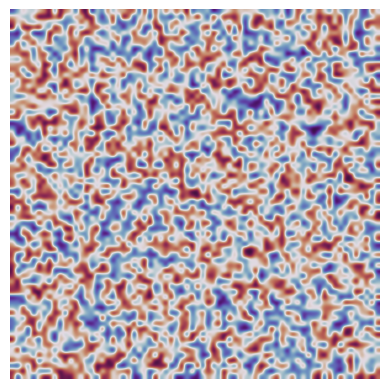

The matplotlib source for this figure:
import numpy as np
import matplotlib.pyplot as plt
from matplotlib.animation import FuncAnimation
from collections import defaultdict
np.random.seed(9)

N,K,life_check=70,1,210
board=np.random.randint(low=0,high=256,size=(N,N))
blobs=defaultdict(list)

fig,ax=plt.subplots()
im=ax.imshow(board,cmap='twilight_shifted_r',interpolation='gaussian')
ax.axis('off')

def one(a):
    n,m,r,b,v,w=len(a),len(a[0]),{},sum(list(blobs.values()),[]),[],{}

    for i in range(n):
        for j in range(m):
            t=[[x,y,a[x,y]] for x,y in [(i+K,j),(i-K,j),(i,j+K),(i,j-K),(i+K,j+K),(i-K,j-K),(i+K,j-K),(i-K,j+K)] if 0<=x<n and 0<=y<m]
            x=round(np.mean([k[-1] for k in t]))
            if (i,j) in b:
                for k in blobs:
                    if k not in v:
                        if (i,j) in blobs[k]:
                            v.append(k)
                            w[k]=t[np.random.choice(range(len(t)))][:-1]
                            break
            if x>life_check:
                r[(i,j)]=x
    for k in w:
        a[*w[k]]=k
        b.append(tuple(w[k]))

    for i in range(n):
        for j in range(m):
            if (i,j) in r:
                if (i,j) in b:
                    if r[(i,j)]>a[i,j]:
                        a[i,j]=r[(i,j)]
                        blobs[a[i,j]].append((i,j))
                else:
                    a[i,j]=r[(i,j)]
                    if a[i,j] not in blobs:
                        blobs[a[i,j]].append((i,j))
            else:
                a[i,j]=np.random.randint(low=0,high=256)

    return a


def up(k):
    global board
    board=one(board)
    im.set_data(board)
    return [im]

anim=FuncAnimation(fig,up,frames=200,interval=200,blit=True)
plt.show()
print(blobs)

# anim.save('game_of_life.gif', writer='imagemagick', fps=10)